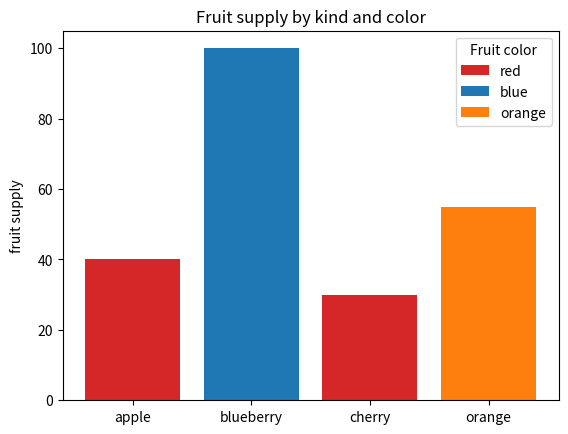
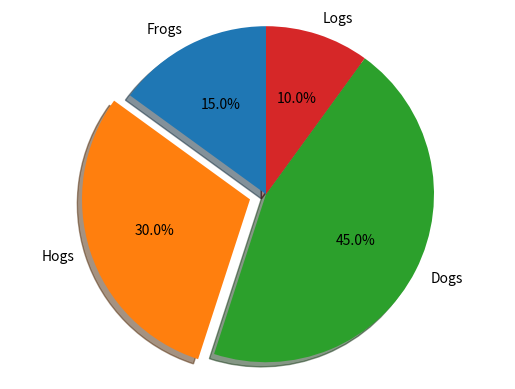
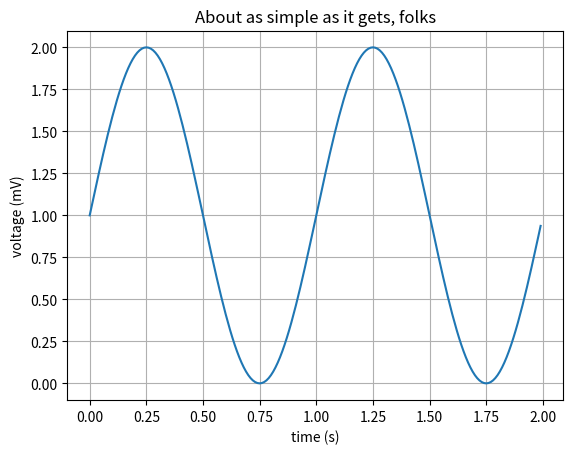

These charts were generated, in order, by the following Python code:
import matplotlib.pyplot as plt

fig, ax = plt.subplots()

fruits = ['apple', 'blueberry', 'cherry', 'orange']
counts = [40, 100, 30, 55]
bar_labels = ['red', 'blue', '_red', 'orange']
bar_colors = ['tab:red', 'tab:blue', 'tab:red', 'tab:orange']

ax.bar(fruits, counts, label=bar_labels, color=bar_colors)

ax.set_ylabel('fruit supply')
ax.set_title('Fruit supply by kind and color')
ax.legend(title='Fruit color')

plt.show()

import matplotlib.pyplot as plt

# Pie chart, where the slices will be ordered and plotted counter-clockwise:
labels = 'Frogs', 'Hogs', 'Dogs', 'Logs'
sizes = [15, 30, 45, 10]
explode = (0, 0.1, 0, 0)  # only "explode" the 2nd slice (i.e. 'Hogs')

fig1, ax1 = plt.subplots()
ax1.pie(sizes, explode=explode, labels=labels, autopct='%1.1f%%',
        shadow=True, startangle=90)
ax1.axis('equal')  # Equal aspect ratio ensures that pie is drawn as a circle.

plt.show()

import matplotlib.pyplot as plt
import numpy as np

# Data for plotting
t = np.arange(0.0, 2.0, 0.01)
s = 1 + np.sin(2 * np.pi * t)

fig, ax = plt.subplots()
ax.plot(t, s)

ax.set(xlabel='time (s)', ylabel='voltage (mV)',
       title='About as simple as it gets, folks')
ax.grid()

fig.savefig("test.png")
plt.show()